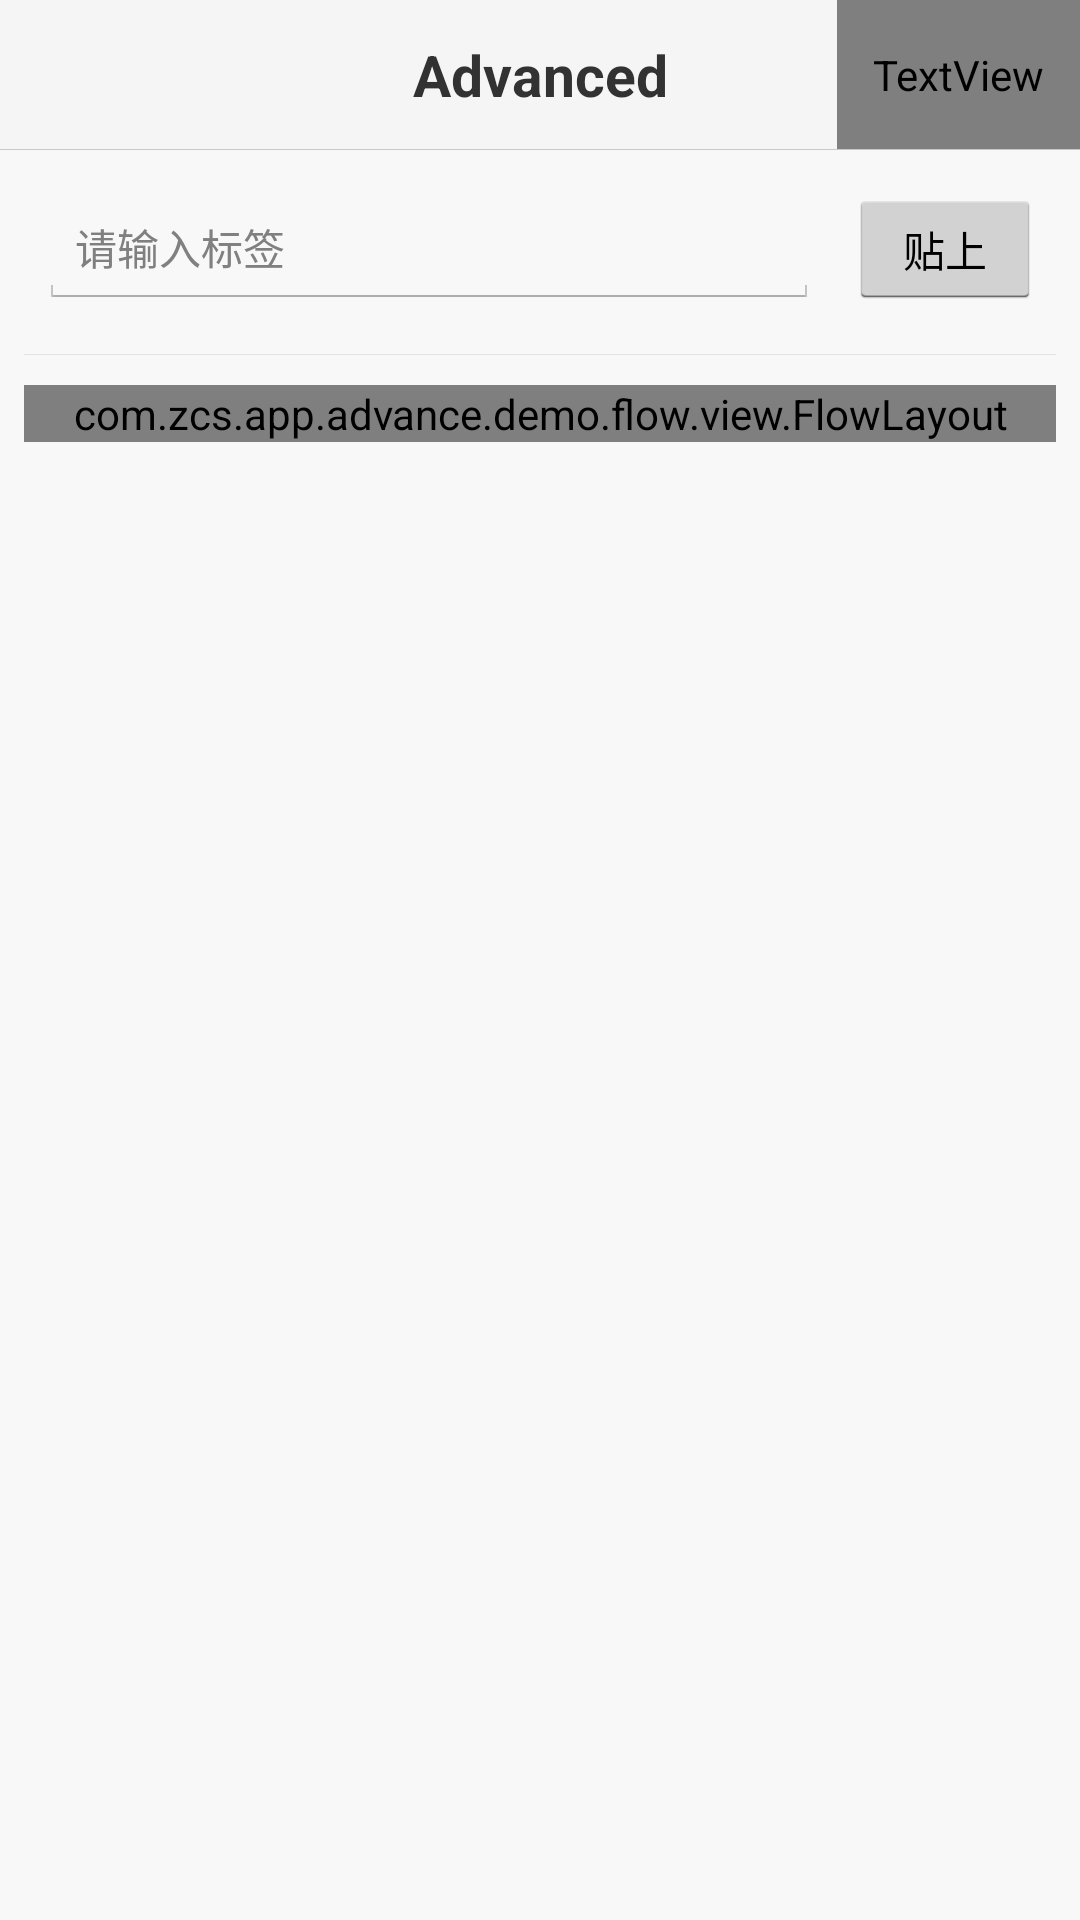

Produce the Android XML layout that renders to this screen, including the resource entries it uses.
<!-- AndroidManifest.xml: application theme MZV2Theme -->
<!-- res/layout/activity_flow_layout.xml -->
<RelativeLayout xmlns:android="http://schemas.android.com/apk/res/android"
    xmlns:tools="http://schemas.android.com/tools"
    android:layout_width="match_parent"
    android:layout_height="match_parent"
    android:background="@color/v2_theme_bg_color" >

    

    <include
        android:id="@+id/common_titlebar"
        layout="@layout/titlebar_activity" />

    

    <LinearLayout
        android:layout_width="match_parent"
        android:layout_height="match_parent"
        android:layout_below="@id/common_titlebar"
        android:orientation="vertical"
        android:padding="@dimen/gap_size_min" >

        <LinearLayout
            android:layout_width="match_parent"
            android:layout_height="50dip"
            android:orientation="horizontal"
            android:padding="5dip" >

            <EditText
                android:id="@+id/et_add"
                android:layout_width="0dip"
                android:layout_height="match_parent"
                android:layout_weight="1"
                android:hint="请输入标签" />

            <Button
                android:id="@+id/btn_add"
                style="@style/blueBtn"
                android:layout_width="wrap_content"
                android:layout_height="match_parent"
                android:layout_marginLeft="10dip"
                android:text="贴上" />
        </LinearLayout>

        <View
            android:layout_width="match_parent"
            android:layout_height="@dimen/line_1px"
            android:layout_marginBottom="10dip"
            android:layout_marginTop="10dip"
            android:background="@color/v2_bottom_line" />

        <ScrollView
            android:layout_width="match_parent"
            android:layout_height="match_parent" >

            <com.zcs.app.advance.demo.flow.view.FlowLayout
                android:id="@+id/custom_flow_layout"
                android:layout_width="match_parent"
                android:layout_height="wrap_content" >
            </com.zcs.app.advance.demo.flow.view.FlowLayout>
        </ScrollView>
    </LinearLayout>

</RelativeLayout>
<!-- res/layout/titlebar_activity.xml (included above) -->
<?xml version="1.0" encoding="utf-8"?>
<RelativeLayout xmlns:android="http://schemas.android.com/apk/res/android"
    style="@style/disableSplitMotion"
    android:layout_width="match_parent"
    android:layout_height="@dimen/theme_titlebar_height"
    android:background="@color/v2_titlebar_line"
    android:paddingBottom="@dimen/theme_titlebar_padding_bottom" >

    <FrameLayout
        android:layout_width="match_parent"
        android:layout_height="@dimen/theme_titlebar_height"
        android:background="@color/v2_titlebar_bg"
        android:paddingLeft="@dimen/theme_titlebar_height"
        android:paddingRight="@dimen/theme_titlebar_height" >

        <TextView
            android:id="@+id/titletxt_center_act"
            android:layout_width="match_parent"
            android:layout_height="match_parent"
            android:ellipsize="marquee"
            android:focusable="true"
            android:focusableInTouchMode="true"
            android:gravity="center"
            android:marqueeRepeatLimit="marquee_forever"
            android:singleLine="true"
            android:text="@string/app_name"
            android:textColor="@color/v2_titlebar_text"
            android:textSize="@dimen/v2_txt_size_titlebar"
            android:textStyle="bold" />
    </FrameLayout>

    

    <ImageView
        android:id="@+id/titlebtn_left_act"
        android:layout_width="@dimen/theme_titlebar_height"
        android:layout_height="@dimen/theme_titlebar_height"
        android:layout_centerVertical="true"
        android:contentDescription="@null"
        android:src="@drawable/ic_back_selector" />

    

    <TextView
        android:id="@+id/titletxt_right_act"
        android:layout_width="wrap_content"
        android:layout_height="match_parent"
        android:layout_alignParentRight="true"
        android:clickable="true"
        android:gravity="center"
        android:paddingLeft="@dimen/gap_size_small"
        android:paddingRight="@dimen/gap_size_small"
        android:text="@string/txt_help"
        android:textColor="@drawable/color_text_blue"
        android:textSize="@dimen/T2"
        android:visibility="visible" />
    

    <RelativeLayout
        android:id="@+id/top_tip_layout"
        android:layout_width="match_parent"
        android:layout_height="match_parent"
        android:background="@color/v2_maizi_blue"
        android:clickable="true"
        android:visibility="gone" >

        <ImageView
            android:id="@+id/top_tip_icon"
            android:layout_width="@dimen/theme_titlebar_height"
            android:layout_height="@dimen/theme_titlebar_height"
            android:contentDescription="@null"
            android:src="@drawable/ic_top_tip_common" />

        <LinearLayout
            android:layout_width="match_parent"
            android:layout_height="match_parent"
            android:layout_toRightOf="@id/top_tip_icon"
            android:gravity="center_vertical"
            android:orientation="vertical" >

            <TextView
                android:id="@+id/top_tip_title"
                android:layout_width="match_parent"
                android:layout_height="wrap_content"
                android:singleLine="true"
                android:text="提示"
                android:textColor="@color/white"
                android:textSize="@dimen/T4" />

            <TextView
                android:id="@+id/top_tip_msg"
                android:layout_width="match_parent"
                android:layout_height="wrap_content"
                android:layout_marginTop="2dip"
                android:singleLine="true"
                android:text="@string/app_name"
                android:textColor="@color/white"
                android:textSize="@dimen/T8" />
        </LinearLayout>
    </RelativeLayout>

</RelativeLayout>
<!-- resources referenced by this layout -->
<resources>
  <color name="v2_bottom_line">@color/L2</color>
  <color name="v2_maizi_blue">@color/C4</color>
  <color name="v2_theme_bg_color">@color/B3</color>
  <color name="v2_titlebar_bg">@color/B2</color>
  <color name="v2_titlebar_line">@color/L1</color>
  <color name="v2_titlebar_text">@color/C1</color>
  <color name="white">#FFFFFF</color>
  <dimen name="T2">18sp</dimen>
  <dimen name="T4">16sp</dimen>
  <dimen name="T8">13sp</dimen>
  <dimen name="gap_size_min">8dip</dimen>
  <dimen name="gap_size_small">12dip</dimen>
  <dimen name="line_1px">1px</dimen>
  <dimen name="theme_titlebar_height">50dp</dimen>
  <dimen name="theme_titlebar_padding_bottom">1px</dimen>
  <dimen name="v2_txt_size_titlebar">@dimen/T1</dimen>
  <string name="app_name">Advanced</string>
  <string name="txt_help">帮助</string>
  <style name="disableSplitMotion">
          <item name="android:windowEnableSplitTouch">false</item>
          <item name="android:splitMotionEvents">false</item>
      </style>
  <style name="MZV2Theme" parent="@android:style/Theme.Holo.Light.NoActionBar">
          <item name="android:textColor">#1A1A1A</item>
          <item name="android:textSize">14sp</item>
          <item name="android:background">#00000000</item>
  	</style>
  <color name="L2">#E2E2E2</color>
  <color name="C4">#5ECFBA</color>
  <color name="B3">#F8F8F8</color>
  <color name="B2">#F5F5F5</color>
  <color name="L1">#C8C8C8</color>
  <color name="C1">#323232</color>
  <dimen name="T1">19sp</dimen>
</resources>
